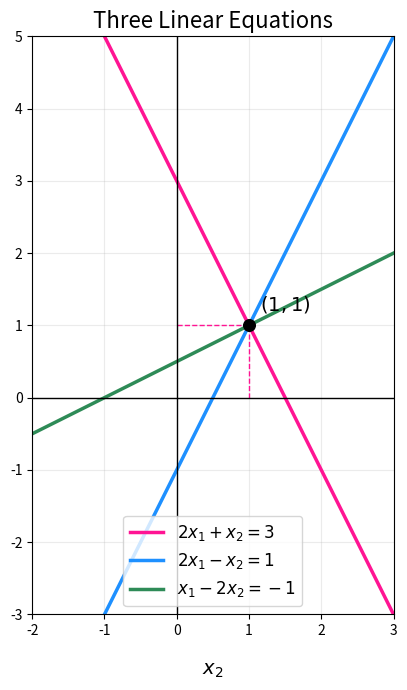

Write the Python code that produced this figure.
import numpy as np
import matplotlib.pyplot as plt

x1 = np.linspace(-2, 3, 500)

x2_eq1 = 3 - 2 * x1

x2_eq2 = 2 * x1 - 1

x2_eq3 = (x1 + 1) / 2

plt.figure(figsize=(8,7))

plt.plot(
    x1, x2_eq1,
    color = "deeppink",
    linewidth =2.5,
    label= r"$2x_1 + x_2=3$"
)

plt.plot(
    x1, x2_eq2,
    color = "dodgerblue",
    linewidth =  2.5,
    label=r"$2x_1 - x_2 = 1$"
)

plt.plot(
    x1, x2_eq3,
    color = 'seagreen',
    linewidth = 2.5,
    label = r"$x_1-2x_2=-1$"
)

solution_x1 = 1
solution_x2 = 1

plt.scatter(
    solution_x1,
    solution_x2,
    color = 'black',
    s=70,
    zorder=5
)

plt.annotate(
    r"$(1,1)$",
    xy = (solution_x1, solution_x2),
    xytext=(1.15, 1.2),
    fontsize = 14
)

plt.plot(
    [solution_x1, solution_x1],
    [0, solution_x2],
    color = "deeppink",
    linestyle='--',
    linewidth=1
)

plt.plot(
    [0, solution_x1],
    [solution_x2, solution_x2],
    color = "deeppink",
    linestyle = '--',
    linewidth = 1
)

plt.axhline(0, color="black", linewidth=1)
plt.axvline(0, color="black", linewidth=1)

plt.xlim(-2, 3)
plt.ylim(-3, 5)
plt.xlabel(r"$x_1$", fontsize = 14)
plt.xlabel(r"$x_2$", fontsize = 14, rotation = 0, labelpad= 15)
plt.title("Three Linear Equations", fontsize = 16)
plt.grid(alpha = 0.25)
plt.legend(fontsize = 12)
plt.gca().set_aspect("equal", adjustable='box')

plt.tight_layout()
plt.show()
